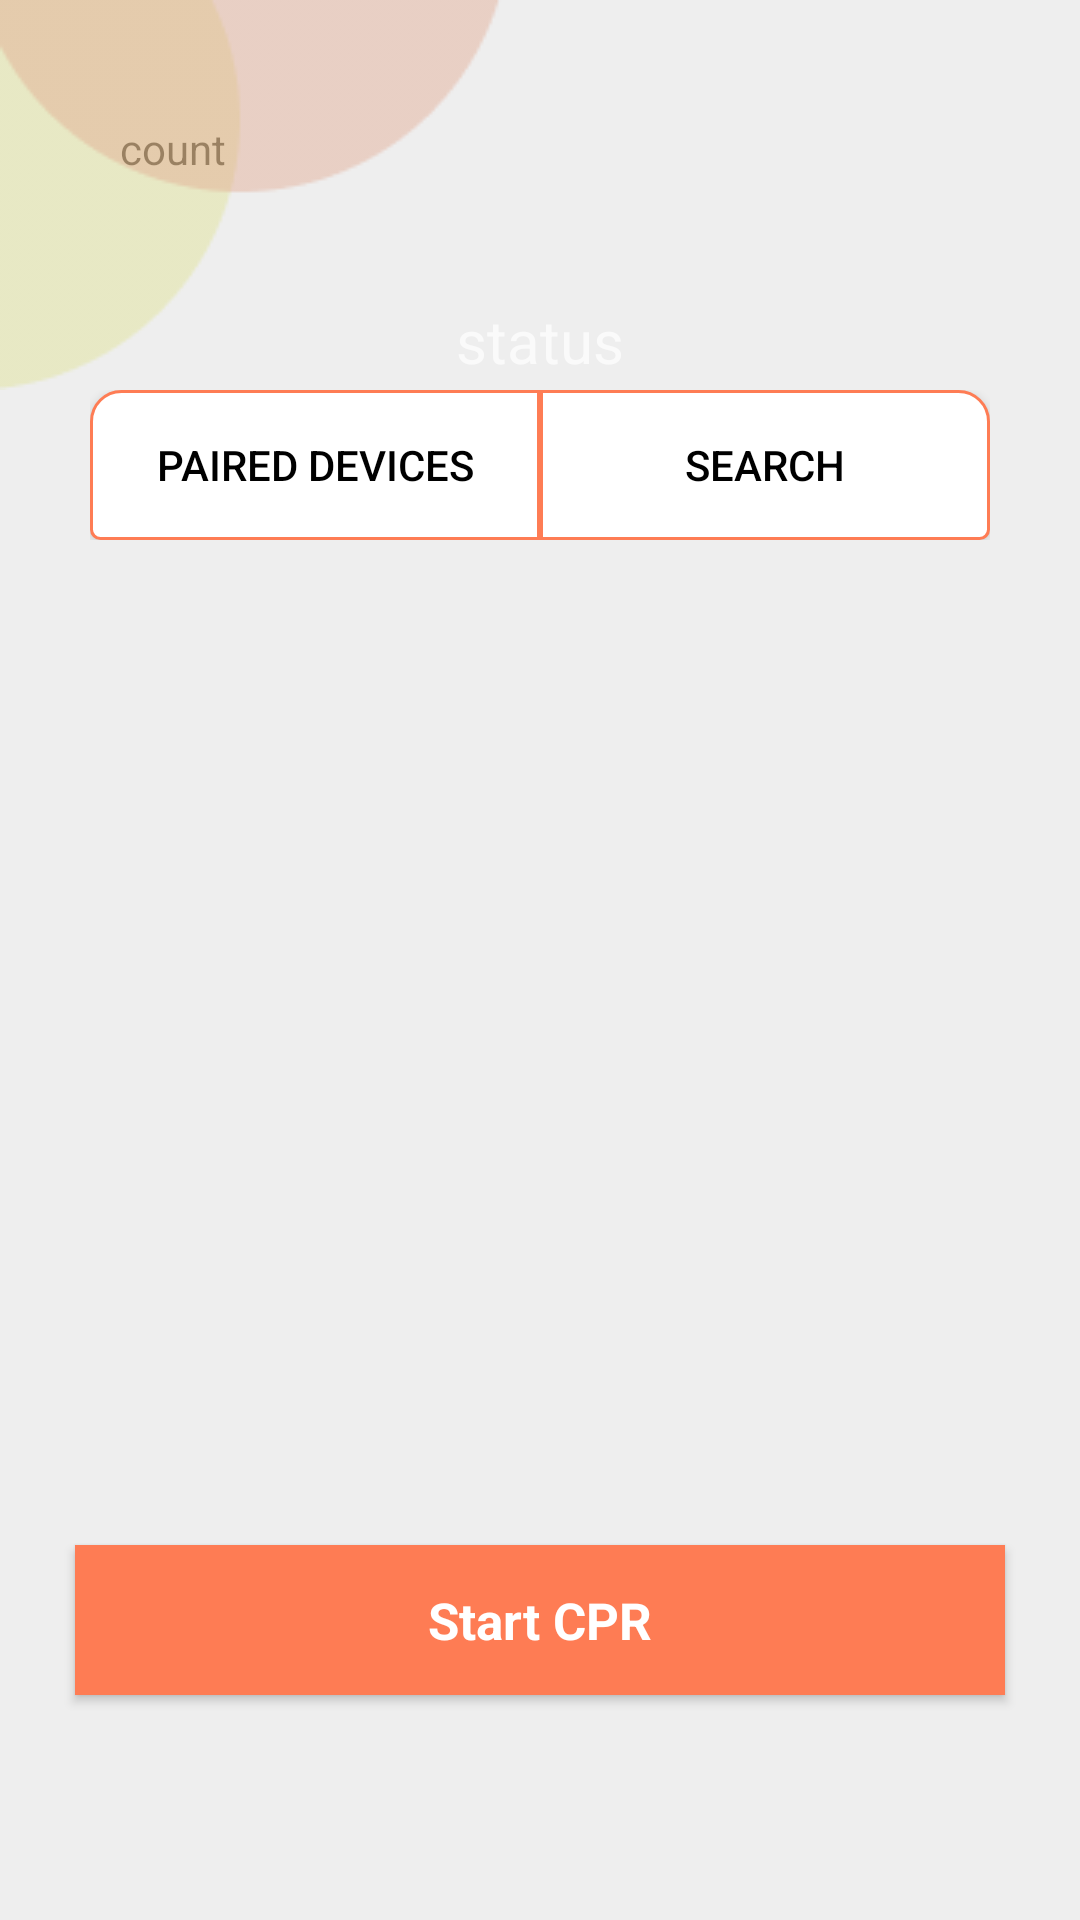

Produce the Android XML layout that renders to this screen, including the resource entries it uses.
<!-- AndroidManifest.xml: application theme Theme.AppCompat.NoActionBar -->
<!-- res/layout/activity_bluetooth.xml -->
<?xml version="1.0" encoding="utf-8"?>
<RelativeLayout xmlns:android="http://schemas.android.com/apk/res/android"
    xmlns:tools="http://schemas.android.com/tools"
    android:layout_width="match_parent"
    android:layout_height="match_parent"
    xmlns:app="http://schemas.android.com/apk/res-auto"
    android:background="#EEEEEE"
    tools:context=".bluetooth">

    <TextView
        android:id="@+id/count"
        android:layout_width="113dp"
        android:layout_height="21dp"
        android:layout_marginStart="40dp"
        android:layout_marginTop="40dp"
        android:text="count"
        android:textAppearance="@style/welcome_bac"
        android:textColor="@color/black"
        android:layout_marginLeft="40dp" />

    <ImageView
        android:layout_width="170dp"
        android:layout_height="130dp"
        android:layout_marginStart="0dp"
        android:layout_marginLeft="0dp"
        android:layout_marginTop="0dp"
        android:background="@drawable/bubble" />

    <TextView
        android:id="@+id/text_status"
        android:layout_width="wrap_content"
        android:layout_height="wrap_content"
        android:layout_centerHorizontal="true"
        android:layout_marginTop="100dp"
        android:text="@string/status"
        android:textSize="20sp" />`
    <LinearLayout
        android:id="@+id/bluetooth_menu"
        android:layout_width="wrap_content"
        android:layout_height="wrap_content"
        android:orientation="horizontal"
        app:layout_constraintBottom_toBottomOf="parent"
        app:layout_constraintEnd_toEndOf="parent"
        app:layout_constraintStart_toStartOf="parent"
        app:layout_constraintTop_toTopOf="parent"
        android:layout_marginTop="130dp"
        android:layout_centerHorizontal="true"
        app:layout_constraintVertical_bias="0.784">
        <Button
            android:id="@+id/btn_paired"
            android:layout_width="150dp"
            android:layout_height="50dp"
            android:onClick="onClickButtonPaired"
            android:text="@string/paired_devices"
            android:gravity="center"
            android:background="@drawable/left_btn_backgound"
            android:textColor="@color/black"
            />

        <Button
            android:id="@+id/btn_search"
            android:layout_width="150dp"
            android:layout_height="50dp"
            android:onClick="onClickButtonSearch"
            android:background="@drawable/right_btn_backgound"
            android:gravity="center"
            android:text="@string/search"
            android:textColor="@color/black"
            />
    </LinearLayout>

    <ListView
        android:id="@+id/listview"
        android:layout_width="wrap_content"
        android:layout_height="wrap_content"
        android:layout_marginTop="200dp"
        android:layout_marginBottom="150dp"
        app:layout_constraintHorizontal_bias="1.0"
        app:layout_constraintTop_toBottomOf="@id/bluetooth_menu" />

    <Button
        android:id="@+id/btn_start"
        android:layout_width="310dp"
        android:layout_height="50dp"
        android:layout_centerHorizontal="true"
        android:layout_marginTop="515dp"
        android:background="#FE7C54"
        android:text="@string/Start_CPR"
        android:textAppearance="@style/get_started"
        android:textColor="#FFFFFF" />

</RelativeLayout>
<!-- resources referenced by this layout -->
<resources>
  <!-- drawable bubble: png bitmap (drawable, 2464 bytes) -->
  <!-- drawable left_btn_backgound (drawable) -->
  <?xml version="1.0" encoding="utf-8"?>
  <shape xmlns:android="http://schemas.android.com/apk/res/android">
      <solid
          android:color="#FFFFFF"/>
      <stroke
          android:width="1dp"
          android:color="#FE7C54"/>
  
      <size
          android:width="200dp"
          android:height="36dp" />
      <corners android:bottomLeftRadius="3dp"
          android:topLeftRadius="10dp"/>
  </shape>
  <!-- drawable right_btn_backgound (drawable) -->
  <?xml version="1.0" encoding="utf-8"?>
  <shape xmlns:android="http://schemas.android.com/apk/res/android">
      <solid
          android:color="#FFFFFF"/>
      <stroke
          android:width="1dp"
          android:color="#FE7C54"/>
  
      <size
          android:width="200dp"
          android:height="36dp" />
      <corners android:bottomRightRadius="3dp"
          android:topRightRadius="10dp"/>
  </shape>
  <string name="Start_CPR"><b>Start CPR</b></string>
  <string name="paired_devices">paired devices</string>
  <string name="search">search</string>
  <string name="status">status</string>
  <style name="get_started">
  
          <item name="android:textSize">
              17sp
          </item>
  
          <item name="android:textColor">
              #FFFFFF
          </item>
  
      </style>
  <style name="welcome_bac">
  
          <item name="android:textSize">
              14sp
          </item>
  
          <item name="android:textColor">
              #99000000
          </item>
  
      </style>
  <!-- not gathered from this repository: default colours our renderer supplied (Android Studio template values) -->
  <color name="black">#FF000000</color>
</resources>
